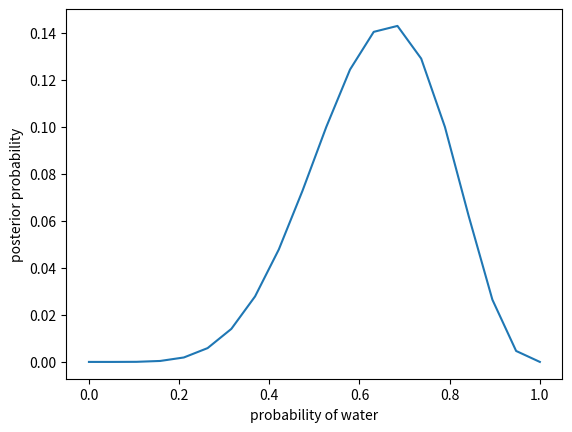

The matplotlib source for this figure:
import math as m
import numpy as np
import matplotlib.pyplot as plt

def dbinom( observed, size, prob):
    return ( m.factorial(size) / (m.factorial(observed)*m.factorial(size-observed))) * prob**observed * (1-prob)**(size-observed)


x = dbinom(6, size=9, prob=0.67)
print(x)



# 2E1 - Which of the expressions belowc orrespond to the statement:the probability of rain on Monday?
# (2) Pr(rain|Monday)

# 2E2 - Which of the following statements corresponds to the expression: Pr(Monday|rain)?
# (3) The probability that it is Monday, given that it is raining.

# 2E3. Which of the expressions below correspond to the statement: the probability that it is Monday, given that it is raining?
# (1) Pr(Monday|rain)

p_grid = np.linspace(0, 1, 20)
prior = np.full( (1, 20), 1)
print(prior)
likelihood = dbinom( 6 , size=9 , prob=p_grid )
unstd_posterior = likelihood * prior
# standardize the posterior, so it sums to 1
posterior = unstd_posterior / np.sum(unstd_posterior)
print(posterior)
plt.xlabel('probability of water')
plt.ylabel('posterior probability')
plt.plot( p_grid , posterior[0])
plt.show()